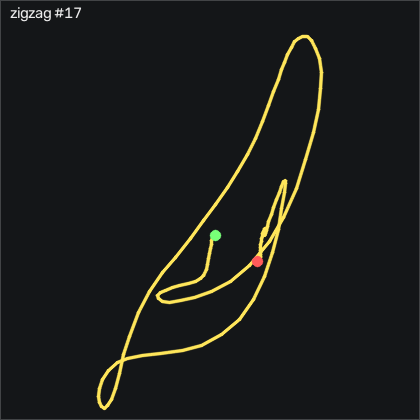

The table this chart was drawn from, first rows:
t_s, ax, ay, az, gx, gy, gz, seq
0.00000, 0.01900, 0.129, 1.025, -2.897, -0.369, -0.2313, 47072
0.00900, 0.03600, 0.125, 1.001, -2.562, 0.942, -1.298, 47073
0.01900, 0.03500, 0.121, 0.968, -2.653, 2.345, -2.395, 47074
0.02900, 0.02600, 0.118, 0.949, -3.659, 4.662, -2.67, 47075
0.03900, 0.05700, 0.115, 0.937, -5.184, 8.869, -1.145, 47076
0.04900, 0.104, 0.119, 0.941, -6.434, 15.24, 0.3787, 47077
0.05900, 0.155, 0.107, 0.945, -7.409, 22.59, 0.9887, 47078
0.06900, 0.224, 0.08800, 0.946, -7.836, 30.12, 0.6537, 47079
0.07900, 0.292, 0.06700, 0.937, -7.409, 37.86, -1.176, 47080
0.08900, 0.337, 0.05000, 0.907, -6.708, 45.73, -4.133, 47081
0.09900, 0.386, 0.03500, 0.888, -7.379, 51.37, -6.572, 47082
0.109, 0.428, 0.02100, 0.859, -9.665, 52.8, -9.072, 47083
0.119, 0.409, 0.01300, 0.83, -14.03, 50.33, -11.57, 47084
0.13, 0.341, 0.04800, 0.802, -21.04, 45.73, -11.45, 47085
0.139, 0.329, 0.07900, 0.764, -32.23, 36.58, -5.383, 47086
0.149, 0.558, -0.00800, 0.794, -48.54, 25, 4.983, 47087
0.159, 0.91, -0.103, 0.981, -65.76, 19.91, 7.971, 47088
0.17, 1.191, -0.164, 1.215, -74.12, 21.22, -6.389, 47089
0.179, 1.348, -0.231, 1.438, -73.63, 21, -36.66, 47090
0.189, 1.445, -0.312, 1.666, -65.37, 21.06, -76.36, 47091
0.199, 1.518, -0.396, 1.838, -48.75, 23.96, -121.8, 47092
0.209, 1.429, -0.508, 1.941, -23.45, 28.14, -175.7, 47093
0.219, 1.161, -0.587, 1.972, 6.829, 28.69, -232.4, 47094
0.229, 0.894, -0.642, 1.977, 37.22, 22.31, -281, 47095
0.239, 0.628, -0.71, 1.943, 67.77, 8.259, -320.5, 47096
0.249, 0.377, -0.818, 1.888, 97.74, -11.22, -349.9, 47097
0.259, -0.03000, -0.867, 1.808, 128.8, -30.52, -371.3, 47098
0.269, -0.518, -0.842, 1.623, 158.5, -56.74, -376.2, 47099
0.279, -0.935, -0.751, 1.341, 178.7, -96.16, -358.6, 47100
0.289, -1.144, -0.651, 1.029, 182.3, -149.8, -323.6, 47101
0.3, -1.178, -0.601, 0.778, 168.7, -204.8, -283.7, 47102
0.309, -1.174, -0.542, 0.646, 144.5, -246.8, -248.7, 47103
0.319, -1.177, -0.479, 0.568, 117.3, -270.9, -220.3, 47104
0.329, -1.207, -0.418, 0.532, 91.61, -270.5, -196.8, 47105
0.339, -1.289, -0.334, 0.522, 68.35, -248.5, -176, 47106
0.349, -1.346, -0.287, 0.536, 45.64, -219.3, -154.2, 47107
0.359, -1.411, -0.238, 0.545, 23.9, -188.3, -131.5, 47108
0.369, -1.483, -0.186, 0.601, 2.499, -157.2, -107, 47109
0.379, -1.565, -0.109, 0.705, -16.89, -127.2, -78.83, 47110
0.389, -1.615, -0.04400, 0.812, -30.58, -97.2, -45.78, 47111
0.399, -1.609, -0.04200, 0.891, -37.99, -66.59, -9.072, 47112
0.409, -1.547, -0.05400, 0.96, -41.59, -37.26, 28.18, 47113
0.419, -1.418, -0.08000, 1.039, -42.84, -8.966, 63.76, 47114
0.43, -1.311, -0.112, 1.103, -40.98, 17.95, 94.4, 47115
0.439, -1.279, -0.153, 1.118, -36.59, 39.72, 121, 47116
0.449, -1.372, -0.182, 1.086, -32.29, 53.9, 147.2, 47117
0.459, -1.498, -0.231, 1.118, -31.34, 62.62, 178.9, 47118
0.47, -1.517, -0.264, 1.044, -29.06, 65.39, 214.7, 47119
0.479, -1.394, -0.396, 0.97, -28.6, 74.48, 255.8, 47120
0.489, -1.27, -0.531, 0.921, -32.29, 93.9, 292, 47121
0.499, -1.132, -0.677, 0.925, -38.39, 114, 320.4, 47122
0.509, -1.004, -0.812, 0.942, -46.34, 132.7, 342.1, 47123
0.519, -0.971, -0.919, 0.951, -55.61, 148.5, 359.7, 47124
0.529, -0.93, -0.976, 0.922, -66.31, 155.4, 378.3, 47125
0.539, -0.796, -1.105, 0.908, -78.51, 154.8, 398.5, 47126
0.549, -0.672, -1.211, 0.973, -90.82, 154.7, 414.2, 47127
0.559, -0.556, -1.245, 1.048, -99.88, 153, 426, 47128
0.569, -0.402, -1.313, 1.053, -106.2, 151.1, 436.9, 47129
0.579, -0.204, -1.389, 1.137, -114, 156.7, 446.5, 47130
0.589, 0.114, -1.424, 1.268, -120.8, 164.9, 449.9, 47131
... 77 more rows
